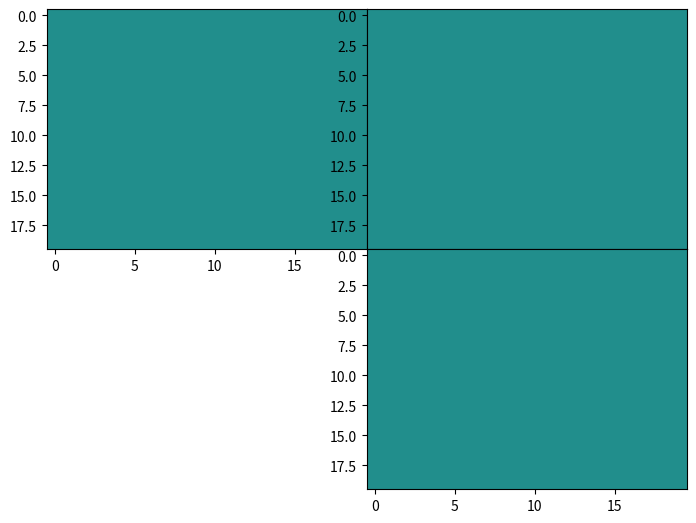

Source code (Python):
import matplotlib.pyplot as plt
from matplotlib.image import AxesImage

import numpy as np

#  assuming the following layout
#   <--  y  -->     <--  z  -->
# ^ +---------+   ^ +---------+
# | |         |   | |         |
#   |         |     |         |
# x |         |   x |         |
#   |         |     |         |
# | |         |   | |         |
# v +---------+   v +---------+
#
#                   <--  z  -->
#                 ^ +---------+
#                 | |         |
#                   |         |
#                 y |         |
#                   |         |
#                 | |         |
#                 v +---------+
#

class OrthoSlicer3D(object):
    """Orthogonal-plane slicer.

    OrthoSlicer3d expects 3-dimensional data, and creates a figure with 3
    axes for each slice orientation. Moving the mouse in any one axes will
    select out the corresponding slices in the other two. Clicking the left
    mouse button toggles mouse following. Scrolling up and down moves that
    slice up and down. Right clicking triggers a full redraw (to update the
    ticks, for example).

    Example
    -------
    import numpy as np
    a = np.sin(np.linspace(0,np.pi,20))
    b = np.sin(np.linspace(0,np.pi*5,20))
    data = np.outer(a,b)[..., np.newaxis]*a

    OrthoSlicer3D(data)

    """
    def __init__(self, data, axes=None, aspect_ratio=np.array((1,1,1))):
        """
        Parameters
        ----------
        data : ndarray (3d)
            The data that will be displaced by the slicer
        axes : mpl.Axes (3)
            3 axes instances for the Z, Y, and X slices, or None (default)
        aspect_ratio : ndarray (length 3)
            stretch factors for X,Y,Z directions (default: 1,1,1)
        """
        if axes is None:
            fig = plt.figure()
            x,y,z = data.shape  * aspect_ratio

            maxw = float(z+y)
            maxh = float(y+x)
            zw = y / maxw
            zh = x / maxh
            yw = z / maxw

            ax1 = fig.add_axes((0,  1.0-zh, zw,     zh))
            ax2 = fig.add_axes((zw, 1.0-zh, yw,     zh))
            ax3 = fig.add_axes((zw, 0.0   , yw, 1.0-zh))
            axes = (ax1, ax2, ax3)
        else:
            ax1, ax2, ax3 = axes

        self.data = data

        kw = dict(vmin=data.min(), vmax=data.max(), picker=True,
                aspect='auto')
        im1 = ax1.imshow(data[...,0], **kw)
        im2 = ax2.imshow(data[:,0,:], **kw)
        im3 = ax3.imshow(data[0,...], **kw)

        # idx will be used to slice in to the data with the appropriate
        # slicing scheme
        im1.idx = im2.idx = im3.idx = 0

        # set the maximum dimensions for i%dim indexing
        im1.size = data.shape[-1]
        im2.size = data.shape[-2]
        im3.size = data.shape[-3]

        im1.get_slice = lambda i: (slice(None), slice(None), i)
        im2.get_slice = lambda i: (slice(None), i, slice(None))
        im3.get_slice = lambda i: (i, slice(None), slice(None))

        # setup pairwise connections between the slice dimensions
        im1.imx = im2
        im1.imy = im3
        im2.imx = im1
        im2.imy = im3
        im3.imx = im1
        im3.imy = im2

        self.toggle_update = True
        self.figs = set([ax.figure for ax in axes])
        for fig in self.figs:
            fig.canvas.mpl_connect('pick_event', self.on_pick)
            fig.canvas.mpl_connect('motion_notify_event', self.on_pick)
        plt.show()


    def on_pick(self, event):
        # Here we do a bit of a hack to make mousemovement events fit the mold
        # of a pick event
        if hasattr(event,'inaxes') and event.inaxes:
            artist = event.inaxes.images[0]
            me = event
        elif hasattr(event, 'artist'):
            artist = event.artist
            me = event.mouseevent
        else:
            return
        if isinstance(artist, AxesImage):
            im = artist
            ax = artist.axes
            imx,imy = im.imx, im.imy
            if me.button == 1 or self.toggle_update:
                if me.button == 1:
                    self.toggle_update = not self.toggle_update
                x,y = np.round((me.xdata, me.ydata)).astype(int)
                imx.set_data(self.data[imx.get_slice(x)])
                imy.set_data(self.data[imy.get_slice(y)])
                imx.idx = x
                imy.idx = y
                for i in imx, imy:
                    ax = i.axes
                    ax.draw_artist(i)
                    ax.figure.canvas.blit(ax.bbox)
                return
            if me.button == 3:
                plt.draw() # redraw the ticks which don't get blitted
            if me.button not in ('up', 'down'):
                return
            if me.button == 'up':
                im.idx += 1
            elif me.button == 'down':
                im.idx -= 1
            im.idx %= im.size
            im.set_data(self.data[im.get_slice(im.idx)])
            ax.draw_artist(im)
            ax.figure.canvas.blit(ax.bbox)

if __name__ == '__main__':
    import numpy as np
    a = np.sin(np.linspace(0,np.pi,20))
    b = np.sin(np.linspace(0,np.pi*5,20))
    data = np.outer(a,b)[..., np.newaxis]*a

    OrthoSlicer3D(data)
